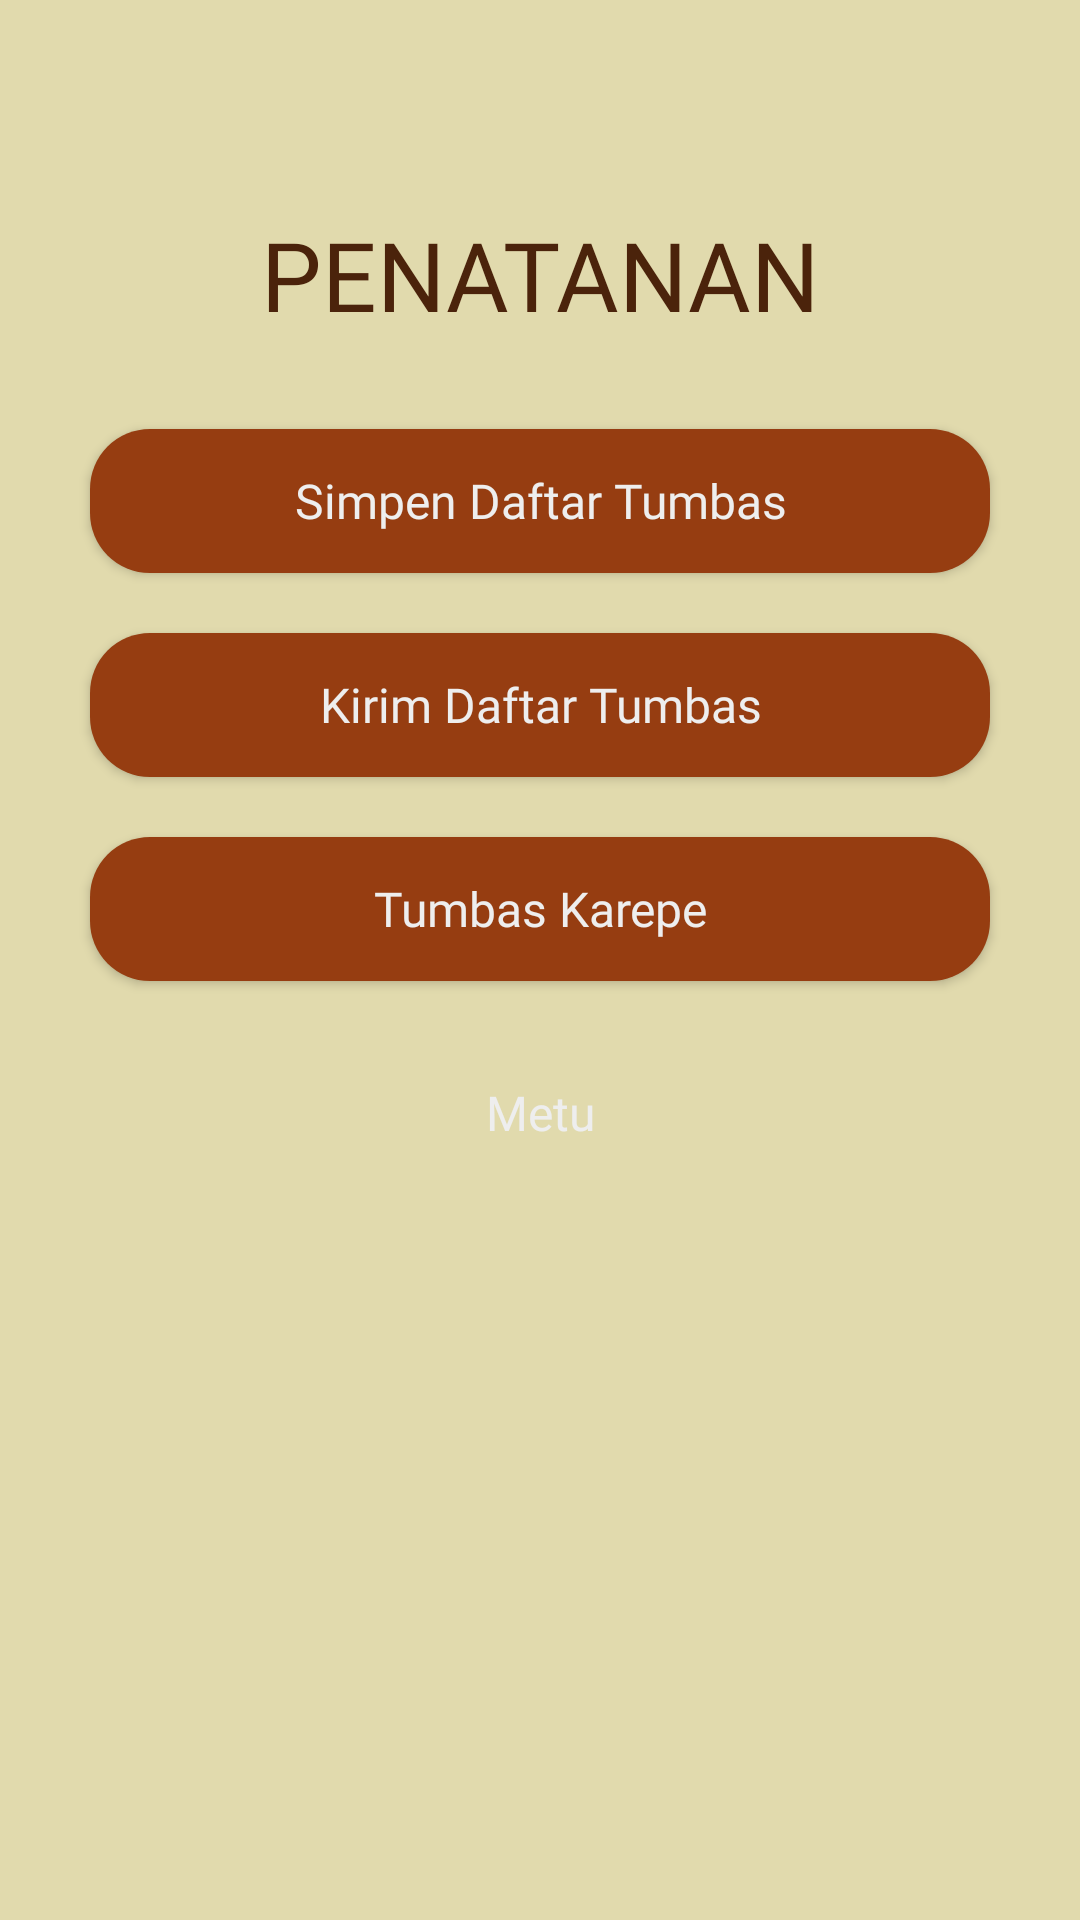

Layout XML and referenced resources for this Android screen:
<!-- AndroidManifest.xml: application theme Theme.Bondoman -->
<!-- res/layout/fragment_settings_page.xml -->
<?xml version="1.0" encoding="utf-8"?>
<ScrollView xmlns:android="http://schemas.android.com/apk/res/android"
    xmlns:app="http://schemas.android.com/apk/res-auto"
    xmlns:tools="http://schemas.android.com/tools"
    android:layout_width="match_parent"
    android:layout_height="match_parent"
    android:background="@color/primary"
    tools:context=".SettingsPage">

    

    <androidx.constraintlayout.widget.ConstraintLayout
        android:layout_width="match_parent"
        android:layout_height="match_parent">

    <include
        android:id="@+id/header_layout"
        layout="@layout/fragment_header_settings"
        android:layout_width="match_parent"
        android:layout_height="wrap_content"
        app:layout_constraintTop_toTopOf="parent"
        />

    <Button
        android:id="@+id/save_button"
        android:layout_width="match_parent"
        android:layout_height="wrap_content"
        android:layout_below="@id/header_layout"
        android:layout_marginStart="30dp"
        android:layout_marginTop="20dp"
        android:layout_marginEnd="30dp"
        android:background="@drawable/custom_button"
        android:fontFamily="@font/font_poppins"
        android:text="Simpen Daftar Tumbas"
        android:textAllCaps="false"
        android:textColor="@color/white"
        android:textSize="16dp"
        app:layout_constraintEnd_toEndOf="parent"
        app:layout_constraintStart_toStartOf="parent"
        app:layout_constraintTop_toBottomOf="@+id/header_layout" />

    <Button
        android:id="@+id/send_button"
        android:layout_width="match_parent"
        android:layout_height="wrap_content"
        android:layout_below="@id/save_button"
        android:layout_marginStart="30dp"
        android:layout_marginTop="20dp"
        android:layout_marginEnd="30dp"
        android:background="@drawable/custom_button"
        android:fontFamily="@font/font_poppins"
        android:text="Kirim Daftar Tumbas"
        android:textAllCaps="false"
        android:textColor="@color/white"
        android:textSize="16dp"
        app:layout_constraintEnd_toEndOf="parent"
        app:layout_constraintStart_toStartOf="parent"
        app:layout_constraintTop_toBottomOf="@+id/save_button" />

    <Button
        android:id="@+id/randomize_button"
        android:layout_width="match_parent"
        android:layout_height="wrap_content"
        android:layout_below="@id/save_button"
        android:layout_marginStart="30dp"
        android:layout_marginTop="20dp"
        android:layout_marginEnd="30dp"
        android:background="@drawable/custom_button"
        android:fontFamily="@font/font_poppins"
        android:text="Tumbas Karepe"
        android:textAllCaps="false"
        android:textColor="@color/white"
        android:textSize="16dp"
        app:layout_constraintEnd_toEndOf="parent"
        app:layout_constraintStart_toStartOf="parent"
        app:layout_constraintTop_toBottomOf="@+id/send_button" />

    <Button
        android:id="@+id/logout_button"
        android:layout_width="match_parent"
        android:layout_height="wrap_content"
        android:layout_below="@id/send_button"
        android:layout_marginStart="30dp"
        android:layout_marginTop="20dp"
        android:layout_marginEnd="30dp"
        android:background="@drawable/logout_button"
        android:fontFamily="@font/font_poppins"
        android:text="Metu"
        android:textAllCaps="false"
        android:textColor="@color/white"
        android:textSize="16dp"
        app:layout_constraintEnd_toEndOf="parent"
        app:layout_constraintStart_toStartOf="parent"
        app:layout_constraintTop_toBottomOf="@+id/randomize_button" />

    </androidx.constraintlayout.widget.ConstraintLayout>
</ScrollView>
<!-- res/layout/fragment_header_settings.xml (included above) -->
<?xml version="1.0" encoding="utf-8"?>
<FrameLayout xmlns:android="http://schemas.android.com/apk/res/android"
    xmlns:tools="http://schemas.android.com/tools"
    android:layout_width="match_parent"
    android:layout_height="match_parent"
    tools:context=".HeaderSettings">

    
    <TextView
        android:id="@+id/header_scan"
        android:layout_width="wrap_content"
        android:layout_height="wrap_content"
        android:text="@string/settings_header"
        android:fontFamily="@font/font_poppins"
        android:textColor="@color/secondary"
        style="bold"
        android:layout_gravity="center_horizontal"
        android:layout_marginTop="70sp"
        android:layout_marginBottom="10dp"
        android:textSize="32sp"/>
</FrameLayout>
<!-- resources referenced by this layout -->
<resources>
  <color name="primary">#E1DAAD</color>
  <color name="secondary">#4B230B</color>
  <color name="white">#EEEEEE</color>
  <!-- drawable custom_button (drawable) -->
  <?xml version="1.0" encoding="utf-8"?>
  <shape xmlns:android="http://schemas.android.com/apk/res/android">
  
      <solid android:color="@color/button"/>
      <corners android:radius="20dp"/>
  </shape>
  <string name="settings_header">PENATANAN</string>
  <style name="Theme.Bondoman" parent="Base.Theme.Bondoman" />
  <color name="button">#963D11</color>
  <style name="Base.Theme.Bondoman" parent="Theme.AppCompat.Light.NoActionBar">
          
  
  
      </style>
</resources>
